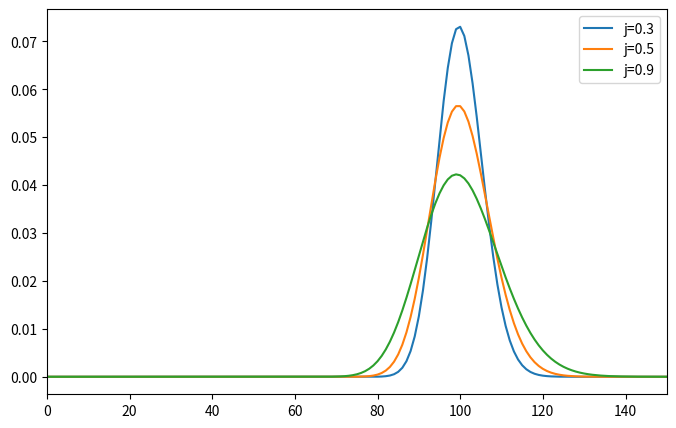
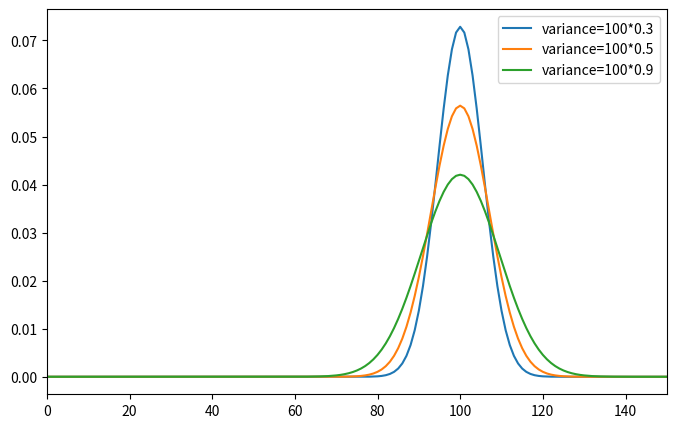

Write Python code to recreate these figures, in order.
#!/usr/bin/env python3

from functools import lru_cache
from math import exp, pi, sqrt
import matplotlib.pyplot as plt

s = 100 # i_ctrlPeriodM1 + 1
js = (0.3, 0.5, 0.9) # i_ctrlJitter / 2**CTRL_JITTER_W

plotMinCount = 0
plotMaxCount = int(s * 1.5)
plotRangeCMF = range(plotMinCount, plotMaxCount+1)
plotRangePMF = range(len(plotRangeCMF)-1)


@lru_cache(maxsize=512)
def nodePr(count, nSteps, pathPr=(0.25, 0.5, 0.25)): # {{{
    '''Calculate probability of reaching count after n steps in trinomial dist.
       Intended to calculate distribution of period lengths in strobe.v for
       different values of i_ctrlJitter.
    '''

    assert isinstance(count, int), (type(count), count)
    assert 0 <= count <= (nSteps*2), count

    assert isinstance(nSteps, int), (type(nSteps), nSteps)
    assert 0 < nSteps, nSteps

    assert isinstance(pathPr, (tuple, list)), (type(pathPr), pathPr)
    assert 3 == len(pathPr), pathPr
    assert all(isinstance(p, float) for p in pathPr), pathPr
    assert all(p <= 1.0 for p in pathPr), pathPr
    assert (1.0-0.001) < sum(pathPr) < (1.0+0.001), (sum(pathPr), pathPr)

    if 1 == nSteps:
        ret = pathPr[count]
    elif 0 == count:
        ret = nodePr(count,   nSteps-1, pathPr=pathPr) * pathPr[0]
    elif 1 == count:
        ret = nodePr(count-1, nSteps-1, pathPr=pathPr) * pathPr[1] + \
              nodePr(count,   nSteps-1, pathPr=pathPr) * pathPr[0]
    elif (nSteps*2) == count:
        ret = nodePr(count-2, nSteps-1, pathPr=pathPr) * pathPr[2]
    elif (nSteps*2 - 1) == count:
        ret = nodePr(count-2, nSteps-1, pathPr=pathPr) * pathPr[2] + \
              nodePr(count-1, nSteps-1, pathPr=pathPr) * pathPr[1]
    else:
        ret = nodePr(count-2, nSteps-1, pathPr=pathPr) * pathPr[2] + \
              nodePr(count-1, nSteps-1, pathPr=pathPr) * pathPr[1] + \
              nodePr(count,   nSteps-1, pathPr=pathPr) * pathPr[0]

    return ret
# }}} def nodePr

def atLeastPr(count, nSteps, j): # {{{
    '''Probability of reaching at least count over n steps.
       Set count to the desired period, then the CMF of period finishing in n
       steps is calculated with atLeastPr( periodLength, n ∊ [0, ∞) )
    '''
    if count > (nSteps*2):
        ret = 0.0
    else:
        pathPr = (j/2, 1-j, j/2)
        ret = sum(nodePr(d, nSteps, pathPr=pathPr) \
                  for d in range(count, nSteps*2+1))

    return ret
# }}} def atLeastPr

def gaussianPDF(x, mu=0, sigma=1): # {{{
    '''Gaussian function
    mu is the peak of the curve.
    sigma is spread of the curve.
    '''
    x = float(x)
    mu = float(mu)
    sigma = float(sigma)

    r = (1 / (sigma * sqrt(2 * pi))) * exp(-0.5 * ((x - mu) / sigma)**2)
    return r
# }}} def gaussianPDF

def plot(s, js, CMFs, PMFs): # {{{
    assert len(js) == len(PMFs)
    assert len(CMFs) == len(PMFs)
    assert len(CMFs[0]) == len(PMFs[0])
    assert all(len(c) == len(CMFs[0]) for c in CMFs)
    assert all(len(p) == len(PMFs[0]) for p in PMFs)

    pltRange = range(len(CMFs[0]))

    plt.figure(figsize=(8, 5))
    #plt.title("PMF of #cycles in sample period")
    #plt.title("j = i_ctrlJitter/2**CTRL_JITTER_W; i_ctrlPeriodM1 = %d" % (s-1))

    for j, pmf in zip(js, PMFs):
        plt.plot(pmf, label="j=%0.1f" % j)

    plt.legend()
    plt.xlim(plotMinCount, plotMaxCount)

    plt.savefig("strobePeriodPMF.pdf", bbox_inches='tight')
    plt.close()

    # Gaussian approximation
    mu = s
    plt.figure(figsize=(8, 5))
    for j in js:
        sigma = sqrt(s * j)
        N = [gaussianPDF(x, mu, sigma) for x in pltRange]
        plt.plot(N, label="variance=%d*%0.01f" % (s, j))
    plt.legend()
    plt.xlim(plotMinCount, plotMaxCount)
    plt.savefig("strobePeriodApproxPDF.pdf", bbox_inches='tight')
    plt.close()

# }}} def plot

CMFs = []
PMFs = []
for j in js:
    cmf = []
    for n in plotRangeCMF:
        #print("atLeastPr(count=%d, nSteps=%d, j=%f)" % (s, n, j))
        cmf.append(atLeastPr(s, n, j))
    #print("CMF", j, cmf)
    CMFs.append(cmf)

    pmf = [0]
    for i in plotRangePMF:
        pmf.append(cmf[i+1] - cmf[i])
    #print("PMF", j, pmf)
    PMFs.append(pmf)

plot(s, js, CMFs, PMFs)
